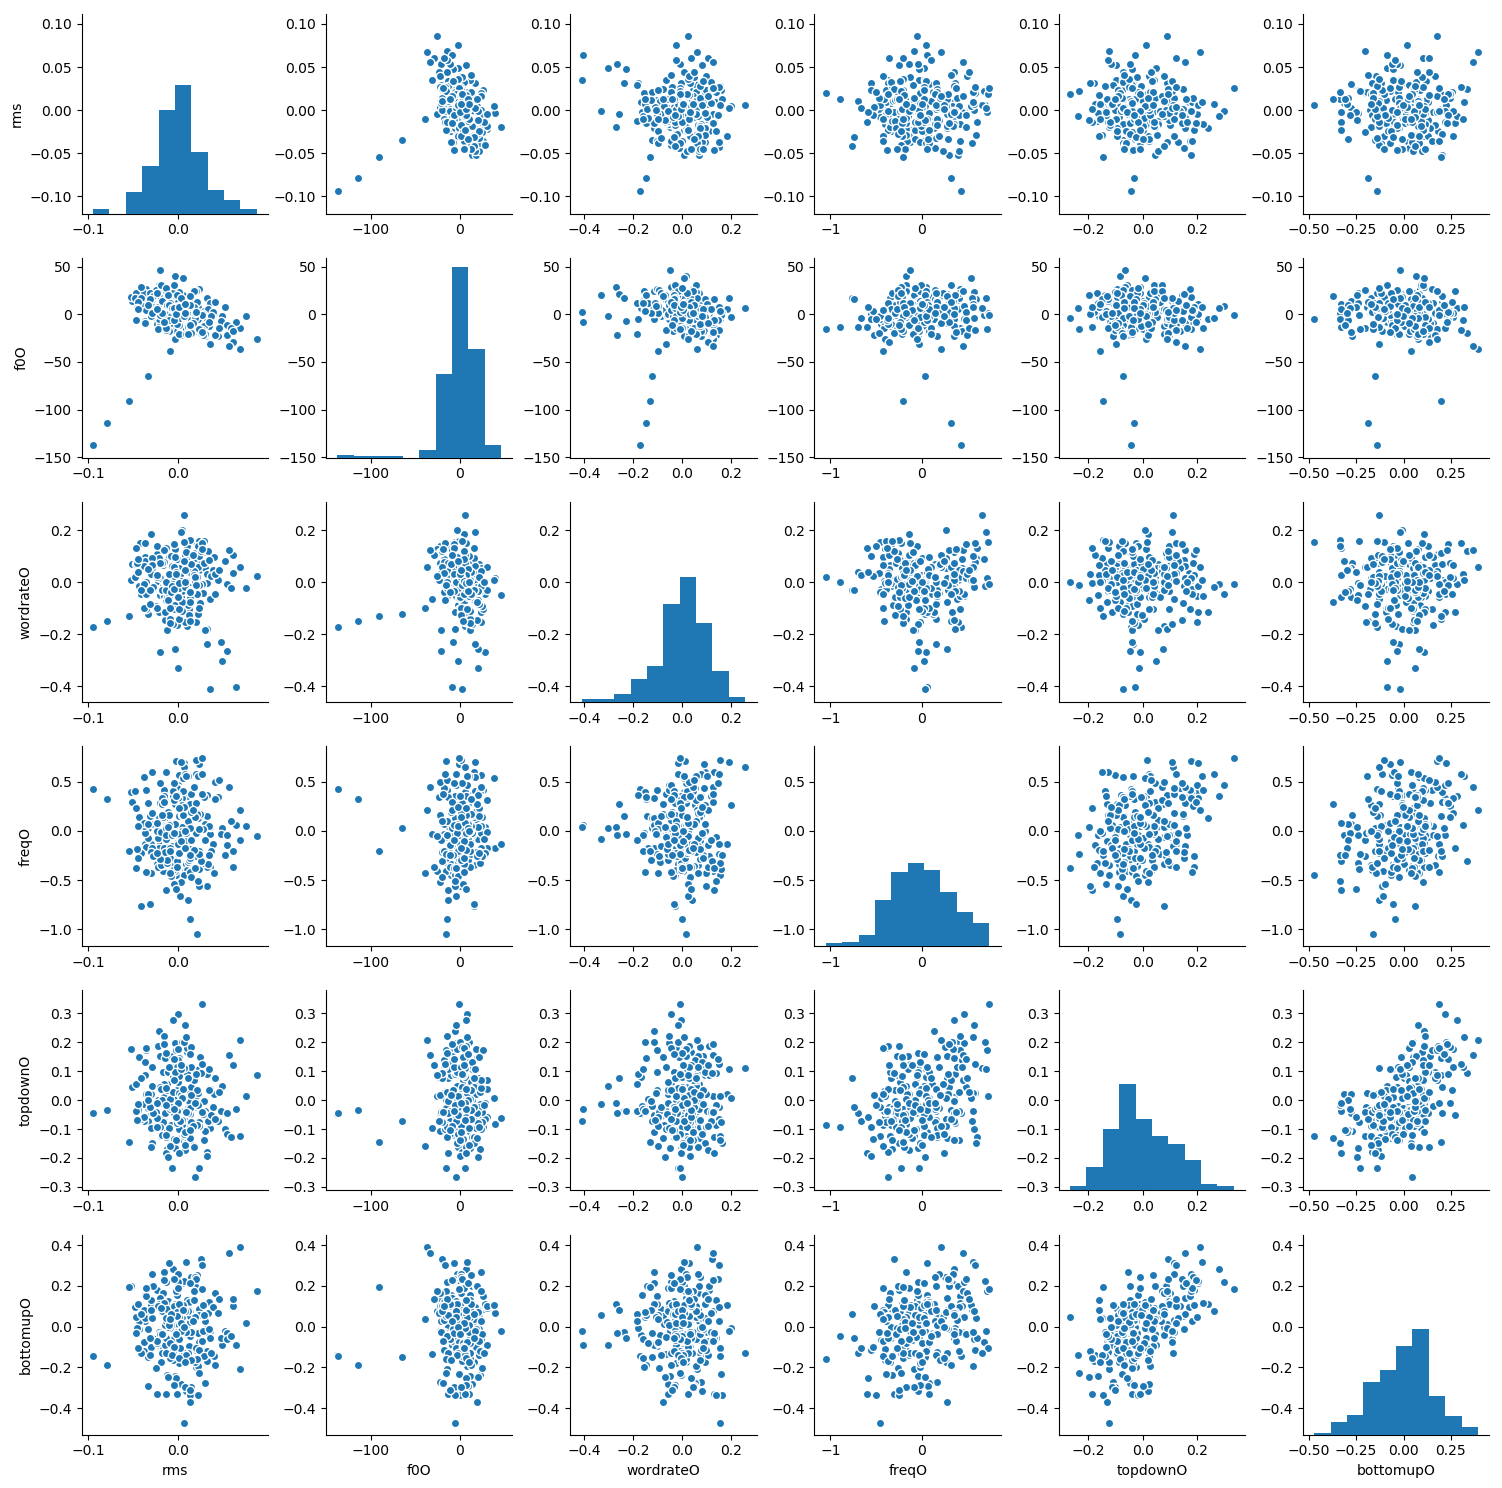

Source data for this figure (header and first rows):
rms, f0O, wordrateO, freqO, topdownO, bottomupO
-0.09428, -137.8, -0.1703, 0.4228, -0.04841, -0.1399
-0.0941, -137.2, -0.1694, 0.4245, -0.04442, -0.1418
-0.07884, -114.2, -0.1463, 0.3188, -0.03289, -0.1881
-0.03409, -64.46, -0.12, 0.03064, -0.07299, -0.1498
0.03491, -30.9, -0.06298, -0.03166, -0.09723, -0.1319
0.06855, -13.95, 0.06126, -0.08934, -0.1231, -0.2057
0.05186, 7.448, 0.08272, -0.2497, -0.09842, -0.01982
0.02329, 26.05, 0.04698, -0.2086, -0.09326, 0.08724
-0.003506, 40.35, 0.01714, -0.1771, -0.08409, 0.06529
-0.01984, 46.66, -0.04997, -0.1335, -0.06329, -0.02012
-0.02136, 30.45, -0.02462, -0.1705, -0.05875, -0.08953
-0.01565, 7.646, 0.009742, -0.2854, -0.0629, -0.1095
-0.01657, -4.907, 0.005405, -0.4072, -0.05653, -0.1073
-0.002102, -10.21, -0.0265, -0.4478, 0.007392, -0.06521
0.008063, -12.62, -0.01327, -0.3348, 0.07797, 0.0008261
-0.002377, -10.29, 0.03944, -0.1348, 0.1232, 0.03758
0.00248, -3.499, 0.02743, 0.001135, 0.0874, 0.01107
0.0004507, 4.388, -0.05589, -0.06915, 0.06759, 0.0285
0.00963, 6.464, -0.1667, -0.05911, 0.07842, -0.04165
0.04865, -1.887, -0.3022, 0.02635, 0.04784, -0.08745
0.0638, -8.011, -0.4027, 0.05458, -0.02924, -0.08846
0.03548, 2.375, -0.4098, 0.03651, -0.07171, -0.01918
-0.0007194, 20.61, -0.3292, -0.08431, -0.01268, 0.0596
-0.01978, 28.39, -0.2684, 0.03969, -0.00899, 0.1091
-0.004211, 21.07, -0.2569, 0.2743, 0.07532, 0.08201
0.007198, 5.725, -0.1506, 0.3944, 0.1993, 0.04962
0.009034, -8.641, 0.03821, 0.3534, 0.1677, 0.09495
0.009538, -21.74, 0.1409, -0.05776, 0.09453, 0.1305
-0.003947, -25.53, 0.1278, -0.4022, 0.01319, 0.07477
0.00688, -14.87, 0.004276, -0.4121, 0.02996, 0.06185
0.009292, -2.195, -0.02523, -0.3936, 0.1786, 0.02648
-0.009364, 5.705, 0.08784, -0.2727, 0.1516, -0.006344
-0.02997, 5.456, 0.1862, -0.136, 0.01959, 0.1058
-0.04252, 7.593, 0.1509, -0.2299, -0.06508, 0.09899
-0.01364, -3.163, 0.07429, -0.1031, -0.1325, -0.06703
0.02908, -22.45, 0.07681, 0.1622, -0.1084, -0.2699
0.02984, -18.64, 0.05596, 0.07332, -0.04607, -0.2756
0.008904, -6.453, 0.08446, -0.04147, 0.02047, -0.3134
-0.01002, -1.028, 0.09777, -0.1516, 0.1092, -0.1307
-0.02385, 1.088, 0.1101, -0.2529, 0.1867, 0.1796
-0.01662, 1.082, 0.06714, -0.3428, 0.09818, 0.1662
-0.007471, -2.013, 0.05056, -0.3549, -0.02268, 0.04641
-0.007775, -7.209, 0.1021, -0.4222, -0.08563, -0.06889
-0.02392, -9.972, 0.1397, -0.3402, -0.08709, -0.05568
-0.03722, -7.515, 0.1517, -0.1308, -0.02329, 0.02598
-0.03678, -9.435, 0.09637, 0.05141, 0.08706, 0.1552
-0.02014, -8.827, 0.01775, 0.2789, 0.1529, 0.1398
-0.004173, -4.579, -0.05243, 0.4632, 0.1983, 0.04568
0.03192, -4.772, -0.1798, 0.3597, 0.08933, -0.007842
0.03178, 17.18, -0.2376, 0.1532, -0.03635, -0.02398
0.01936, 24.44, -0.1538, -0.02295, -0.02546, -0.1972
0.003002, 14.34, -0.05526, -0.01513, 0.02135, -0.2794
0.0001846, 2.443, -0.02532, -0.01612, -0.03413, -0.1785
-0.01205, 11.59, -0.01413, -0.1208, -0.1097, 0.1059
-0.01537, 24.07, -0.1126, -0.1754, -0.0529, 0.2687
-0.001818, 11.7, -0.162, -0.04126, -0.01871, 0.1541
-0.01278, 12.01, -0.1842, -0.07986, 0.05455, 0.06163
-0.006267, 13.72, -0.16, -0.0376, 0.1082, -0.05995
0.01203, 3.157, -0.1023, -0.2381, 0.03648, -0.0925
0.01063, -1.518, -0.08853, -0.3207, -0.02815, -0.04097
... 205 more rows
